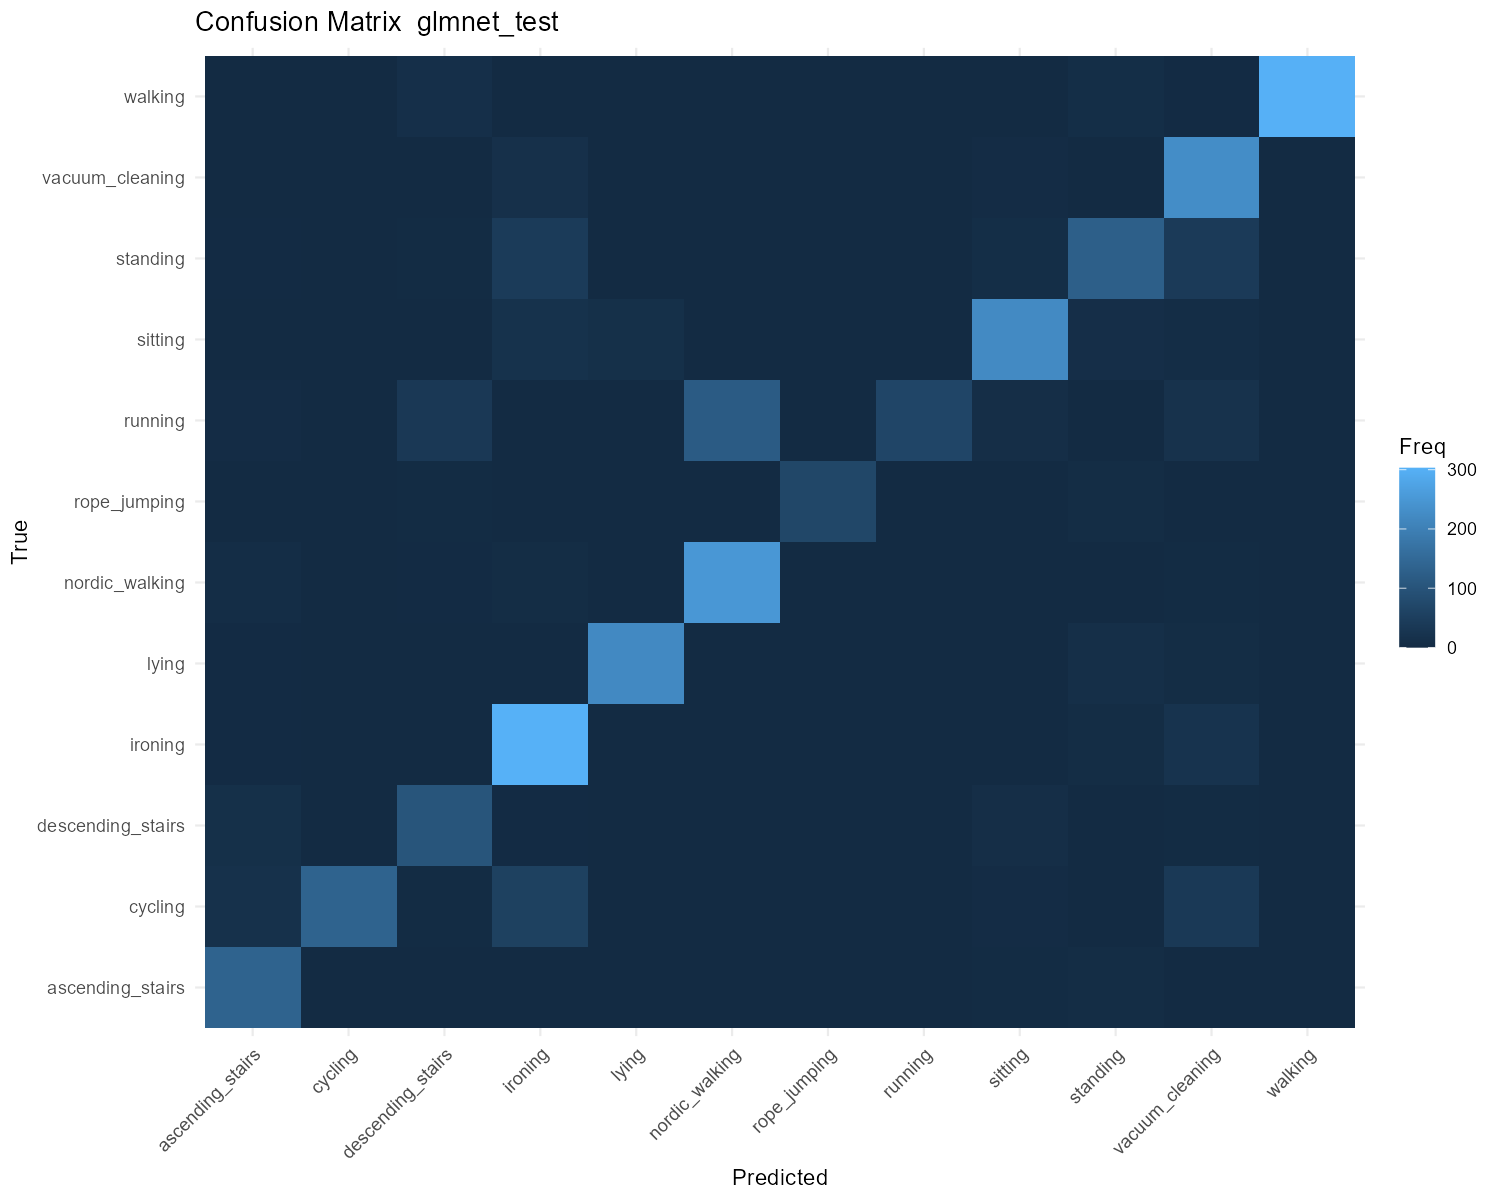

The table this chart was drawn from, first rows:
truth, pred, Freq
ascending_stairs, ascending_stairs, 135
cycling, ascending_stairs, 15
descending_stairs, ascending_stairs, 12
ironing, ascending_stairs, 1
lying, ascending_stairs, 1
nordic_walking, ascending_stairs, 6
rope_jumping, ascending_stairs, 0
running, ascending_stairs, 3
sitting, ascending_stairs, 0
standing, ascending_stairs, 1
vacuum_cleaning, ascending_stairs, 0
walking, ascending_stairs, 0
ascending_stairs, cycling, 0
cycling, cycling, 135
descending_stairs, cycling, 0
ironing, cycling, 0
lying, cycling, 0
nordic_walking, cycling, 0
rope_jumping, cycling, 0
running, cycling, 0
sitting, cycling, 0
standing, cycling, 0
vacuum_cleaning, cycling, 0
walking, cycling, 0
ascending_stairs, descending_stairs, 0
cycling, descending_stairs, 2
descending_stairs, descending_stairs, 102
ironing, descending_stairs, 0
lying, descending_stairs, 0
nordic_walking, descending_stairs, 1
rope_jumping, descending_stairs, 2
running, descending_stairs, 34
sitting, descending_stairs, 0
standing, descending_stairs, 2
vacuum_cleaning, descending_stairs, 0
walking, descending_stairs, 11
ascending_stairs, ironing, 0
cycling, ironing, 55
descending_stairs, ironing, 1
ironing, ironing, 303
lying, ironing, 0
nordic_walking, ironing, 4
rope_jumping, ironing, 0
running, ironing, 0
sitting, ironing, 17
standing, ironing, 41
vacuum_cleaning, ironing, 13
walking, ironing, 0
ascending_stairs, lying, 0
cycling, lying, 0
descending_stairs, lying, 0
ironing, lying, 0
lying, lying, 220
nordic_walking, lying, 0
rope_jumping, lying, 0
running, lying, 0
sitting, lying, 12
standing, lying, 0
vacuum_cleaning, lying, 0
walking, lying, 0
... 84 more rows
